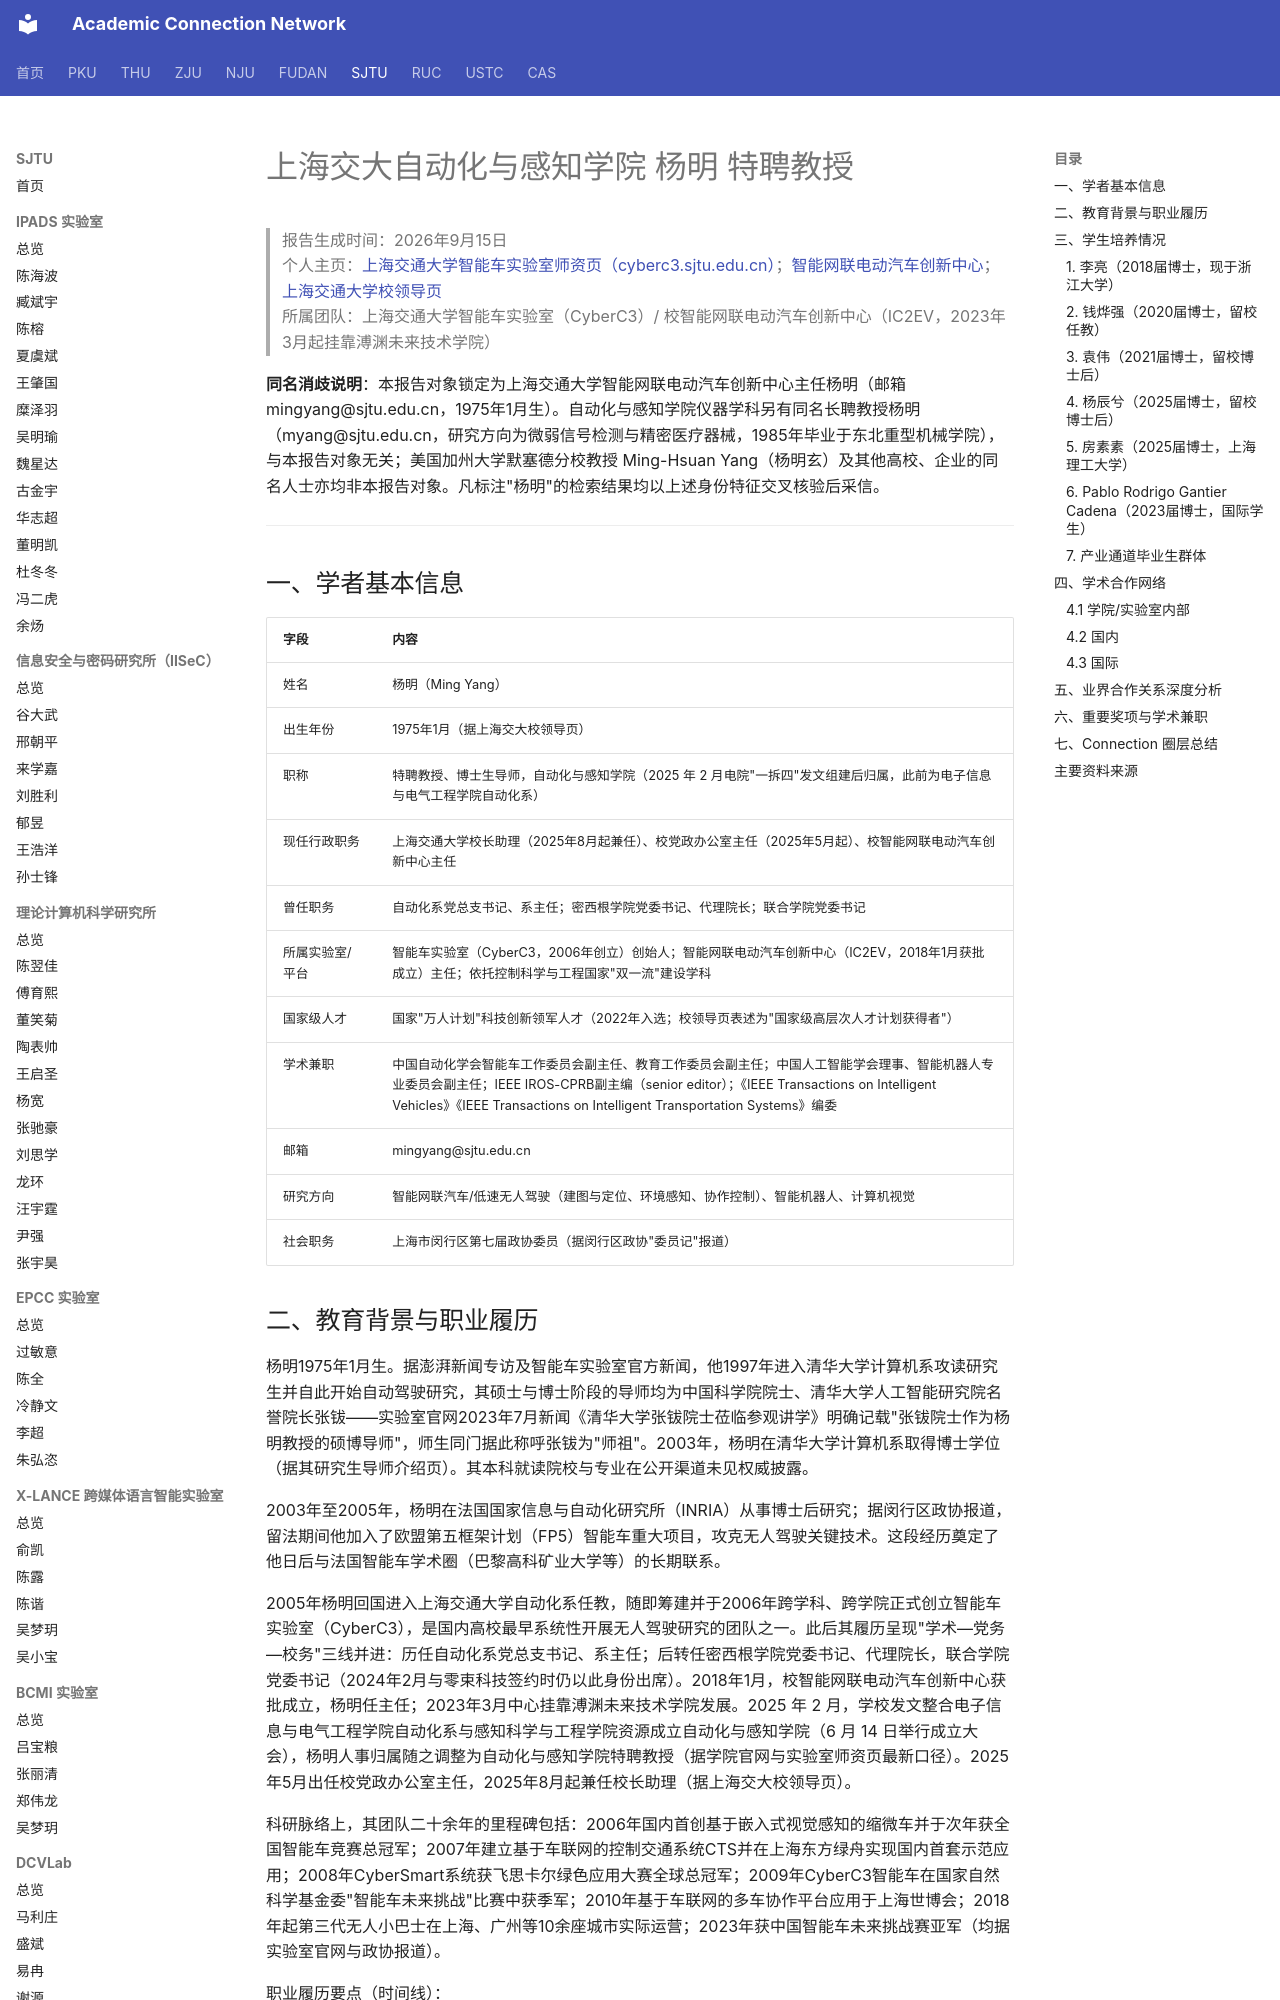

repository: AcademiConnection/AcademiConnection.github.io · page: sjtu_ase_faculty_network/sjtu_ase_yangming_network/index.html · generator: mkdocs

# 上海交大自动化与感知学院 杨明 特聘教授

> 报告生成时间：2026年9月15日  
> 个人主页：[上海交通大学智能车实验室师资页（cyberc3.sjtu.edu.cn）](https://cyberc3.sjtu.edu.cn/people/staff.htm)；[智能网联电动汽车创新中心](https://ic2ev.sjtu.edu.cn/)；[上海交通大学校领导页](https://www.sjtu.edu.cn/jdldxzzl/20250805/213471.html)  
> 所属团队：上海交通大学智能车实验室（CyberC3）/ 校智能网联电动汽车创新中心（IC2EV，2023年3月起挂靠溥渊未来技术学院）

**同名消歧说明**：本报告对象锁定为上海交通大学智能网联电动汽车创新中心主任杨明（邮箱 mingyang@sjtu.edu.cn，1975年1月生）。自动化与感知学院仪器学科另有同名长聘教授杨明（myang@sjtu.edu.cn，研究方向为微弱信号检测与精密医疗器械，1985年毕业于东北重型机械学院），与本报告对象无关；美国加州大学默塞德分校教授 Ming-Hsuan Yang（杨明玄）及其他高校、企业的同名人士亦均非本报告对象。凡标注"杨明"的检索结果均以上述身份特征交叉核验后采信。

---

## 一、学者基本信息

| 字段 | 内容 |
| --- | --- |
| 姓名 | 杨明（Ming Yang） |
| 出生年份 | 1975年1月（据上海交大校领导页） |
| 职称 | 特聘教授、博士生导师，自动化与感知学院（2025 年 2 月电院"一拆四"发文组建后归属，此前为电子信息与电气工程学院自动化系） |
| 现任行政职务 | 上海交通大学校长助理（2025年8月起兼任）、校党政办公室主任（2025年5月起）、校智能网联电动汽车创新中心主任 |
| 曾任职务 | 自动化系党总支书记、系主任；密西根学院党委书记、代理院长；联合学院党委书记 |
| 所属实验室/平台 | 智能车实验室（CyberC3，2006年创立）创始人；智能网联电动汽车创新中心（IC2EV，2018年1月获批成立）主任；依托控制科学与工程国家"双一流"建设学科 |
| 国家级人才 | 国家"万人计划"科技创新领军人才（2022年入选；校领导页表述为"国家级高层次人才计划获得者"） |
| 学术兼职 | 中国自动化学会智能车工作委员会副主任、教育工作委员会副主任；中国人工智能学会理事、智能机器人专业委员会副主任；IEEE IROS-CPRB副主编（senior editor）；《IEEE Transactions on Intelligent Vehicles》《IEEE Transactions on Intelligent Transportation Systems》编委 |
| 邮箱 | mingyang@sjtu.edu.cn |
| 研究方向 | 智能网联汽车/低速无人驾驶（建图与定位、环境感知、协作控制）、智能机器人、计算机视觉 |
| 社会职务 | 上海市闵行区第七届政协委员（据闵行区政协"委员记"报道） |
